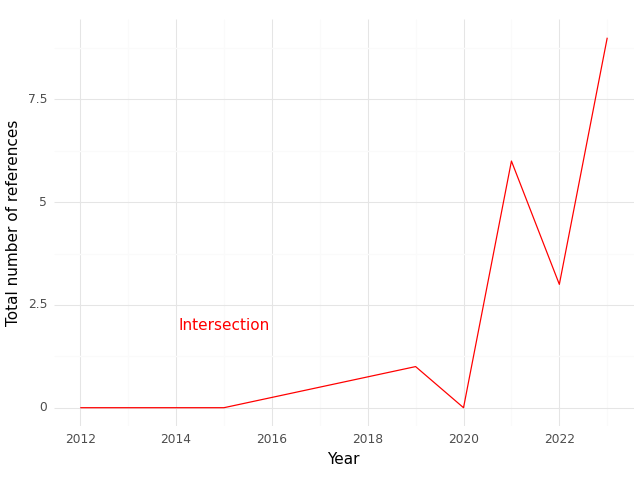

The table this chart was drawn from, first rows:
, Year, intersection
0, 2012, 0.0
1, 2015, 0.0
2, 2019, 1.0
3, 2020, 0.0
4, 2021, 6.0
5, 2022, 3.0
6, 2023, 9.0
